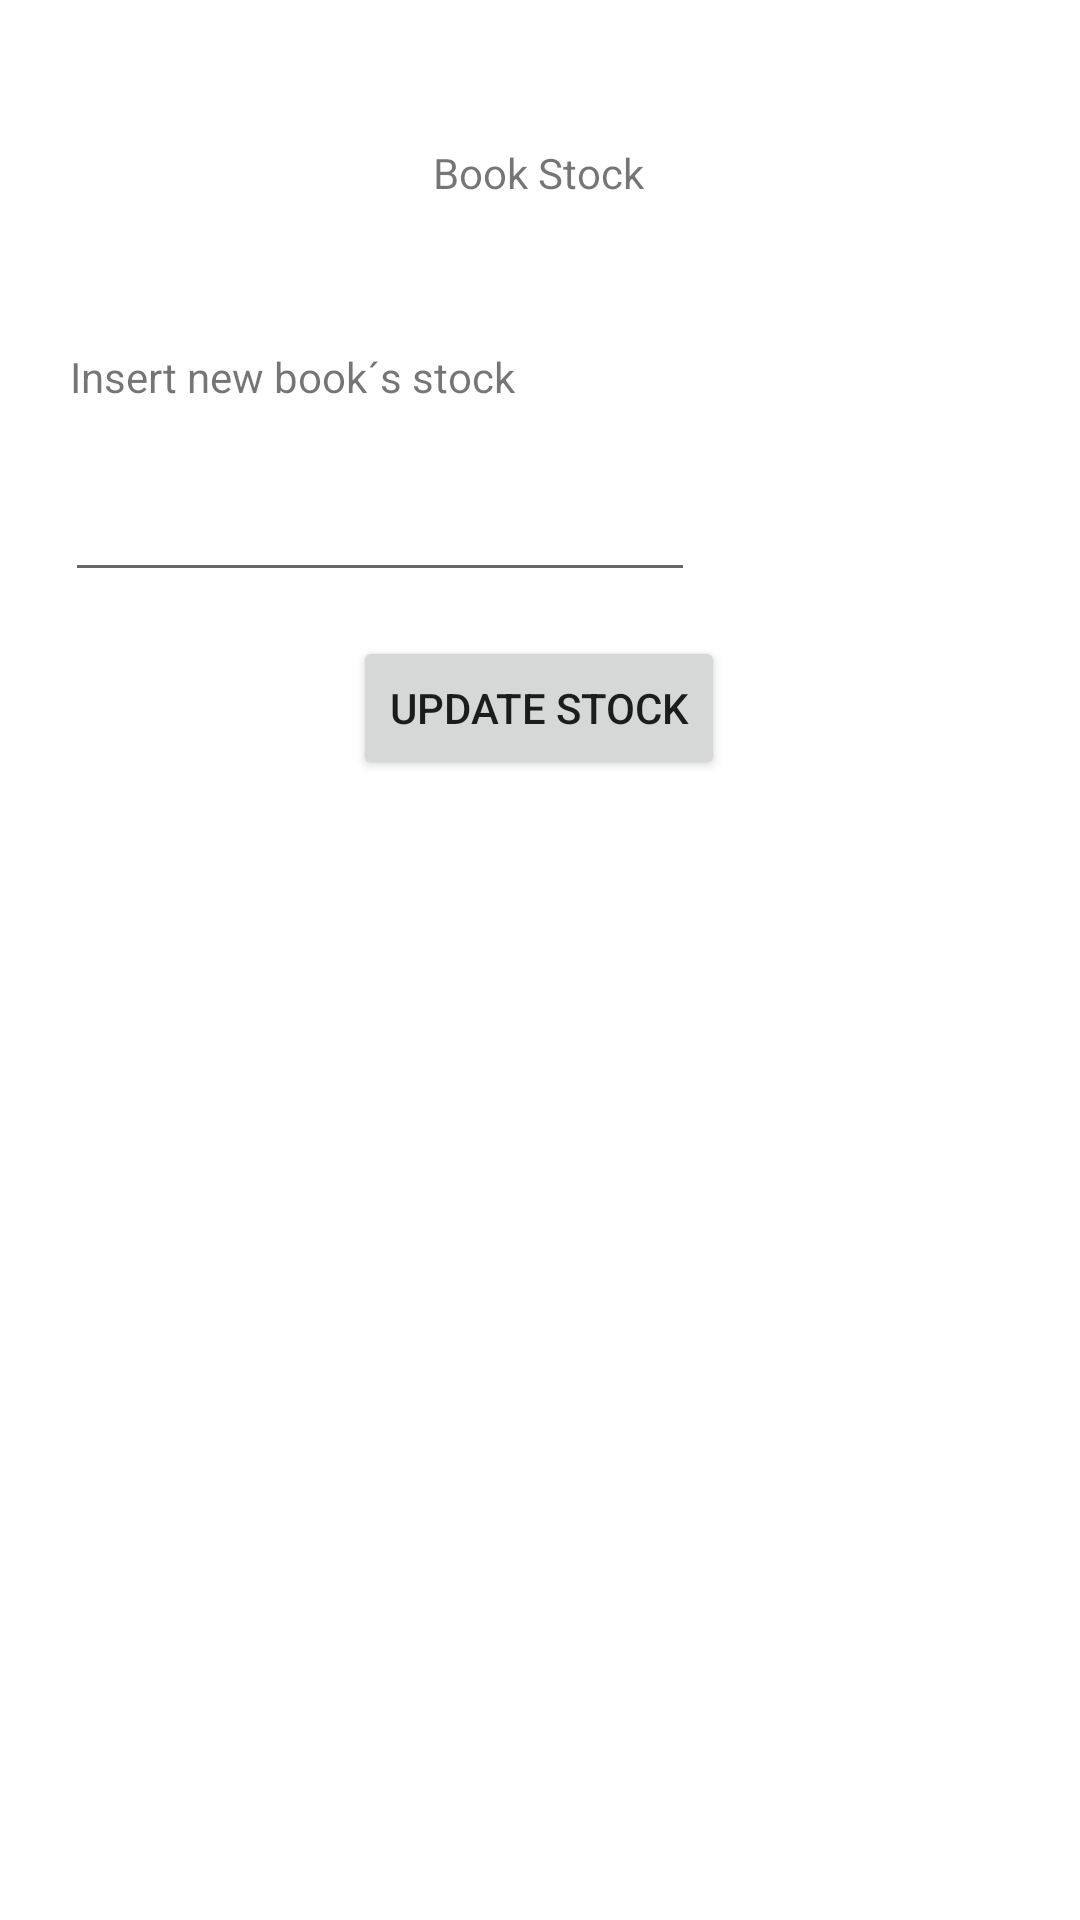

Reconstruct the res/layout file that produces this screen, plus the resources it refers to.
<!-- AndroidManifest.xml: application theme Theme.DSSMV_1211066_1210939 -->
<!-- res/layout/activity_edit_stock.xml -->
<?xml version="1.0" encoding="utf-8"?>
<androidx.constraintlayout.widget.ConstraintLayout
        xmlns:android="http://schemas.android.com/apk/res/android"
        xmlns:tools="http://schemas.android.com/tools"
        xmlns:app="http://schemas.android.com/apk/res-auto"
        android:layout_width="match_parent"
        android:layout_height="match_parent"
        tools:context=".EditStockActivity">

    <TextView
            android:text="Book Stock"
            android:layout_width="wrap_content"
            android:layout_height="wrap_content" android:id="@+id/bookStockTextView"
            app:layout_constraintStart_toStartOf="parent" app:layout_constraintEnd_toEndOf="parent"
            app:layout_constraintTop_toTopOf="parent" android:layout_marginTop="48dp"
            app:layout_constraintHorizontal_bias="0.498"/>
    <TextView
            android:text="Insert new book´s stock"
            android:layout_width="wrap_content"
            android:layout_height="wrap_content" android:id="@+id/insertStockTextView"
            app:layout_constraintTop_toTopOf="parent" app:layout_constraintEnd_toEndOf="parent"
            app:layout_constraintStart_toStartOf="parent" android:layout_marginTop="116dp"
            app:layout_constraintHorizontal_bias="0.111"
    />
    <Button
            android:text="Update Stock"
            android:layout_width="wrap_content"
            android:layout_height="wrap_content" android:id="@+id/updateStockButton"
            app:layout_constraintBottom_toBottomOf="parent" app:layout_constraintEnd_toEndOf="parent"
            app:layout_constraintStart_toStartOf="parent" app:layout_constraintHorizontal_bias="0.498"
            android:layout_marginBottom="380dp"/>
    <EditText
            android:layout_width="wrap_content"
            android:layout_height="wrap_content"
            android:inputType="text"
            android:text=""
            android:ems="10"
            android:id="@+id/updateStockInsertViewText"
            app:layout_constraintTop_toTopOf="parent" android:layout_marginTop="156dp"
            app:layout_constraintEnd_toEndOf="parent" app:layout_constraintStart_toStartOf="parent"
            app:layout_constraintHorizontal_bias="0.144"/>
</androidx.constraintlayout.widget.ConstraintLayout>
<!-- resources referenced by this layout -->
<resources>
  <style name="Theme.DSSMV_1211066_1210939" parent="Theme.MaterialComponents.DayNight.DarkActionBar">
          
          <item name="colorPrimary">@color/purple_500</item>
          <item name="colorPrimaryVariant">@color/purple_700</item>
          <item name="colorOnPrimary">@color/white</item>
          
          <item name="colorSecondary">@color/teal_200</item>
          <item name="colorSecondaryVariant">@color/teal_700</item>
          <item name="colorOnSecondary">@color/black</item>
          
          <item name="android:statusBarColor">?attr/colorPrimaryVariant</item>
          
      </style>
  <!-- not gathered from this repository: default colours our renderer supplied (Android Studio template values) -->
  <color name="purple_500">#FF6200EE</color>
  <color name="purple_700">#FF3700B3</color>
  <color name="teal_200">#FF03DAC5</color>
  <color name="teal_700">#FF018786</color>
  <color name="black">#FF000000</color>
  <color name="white">#FFFFFFFF</color>
</resources>
